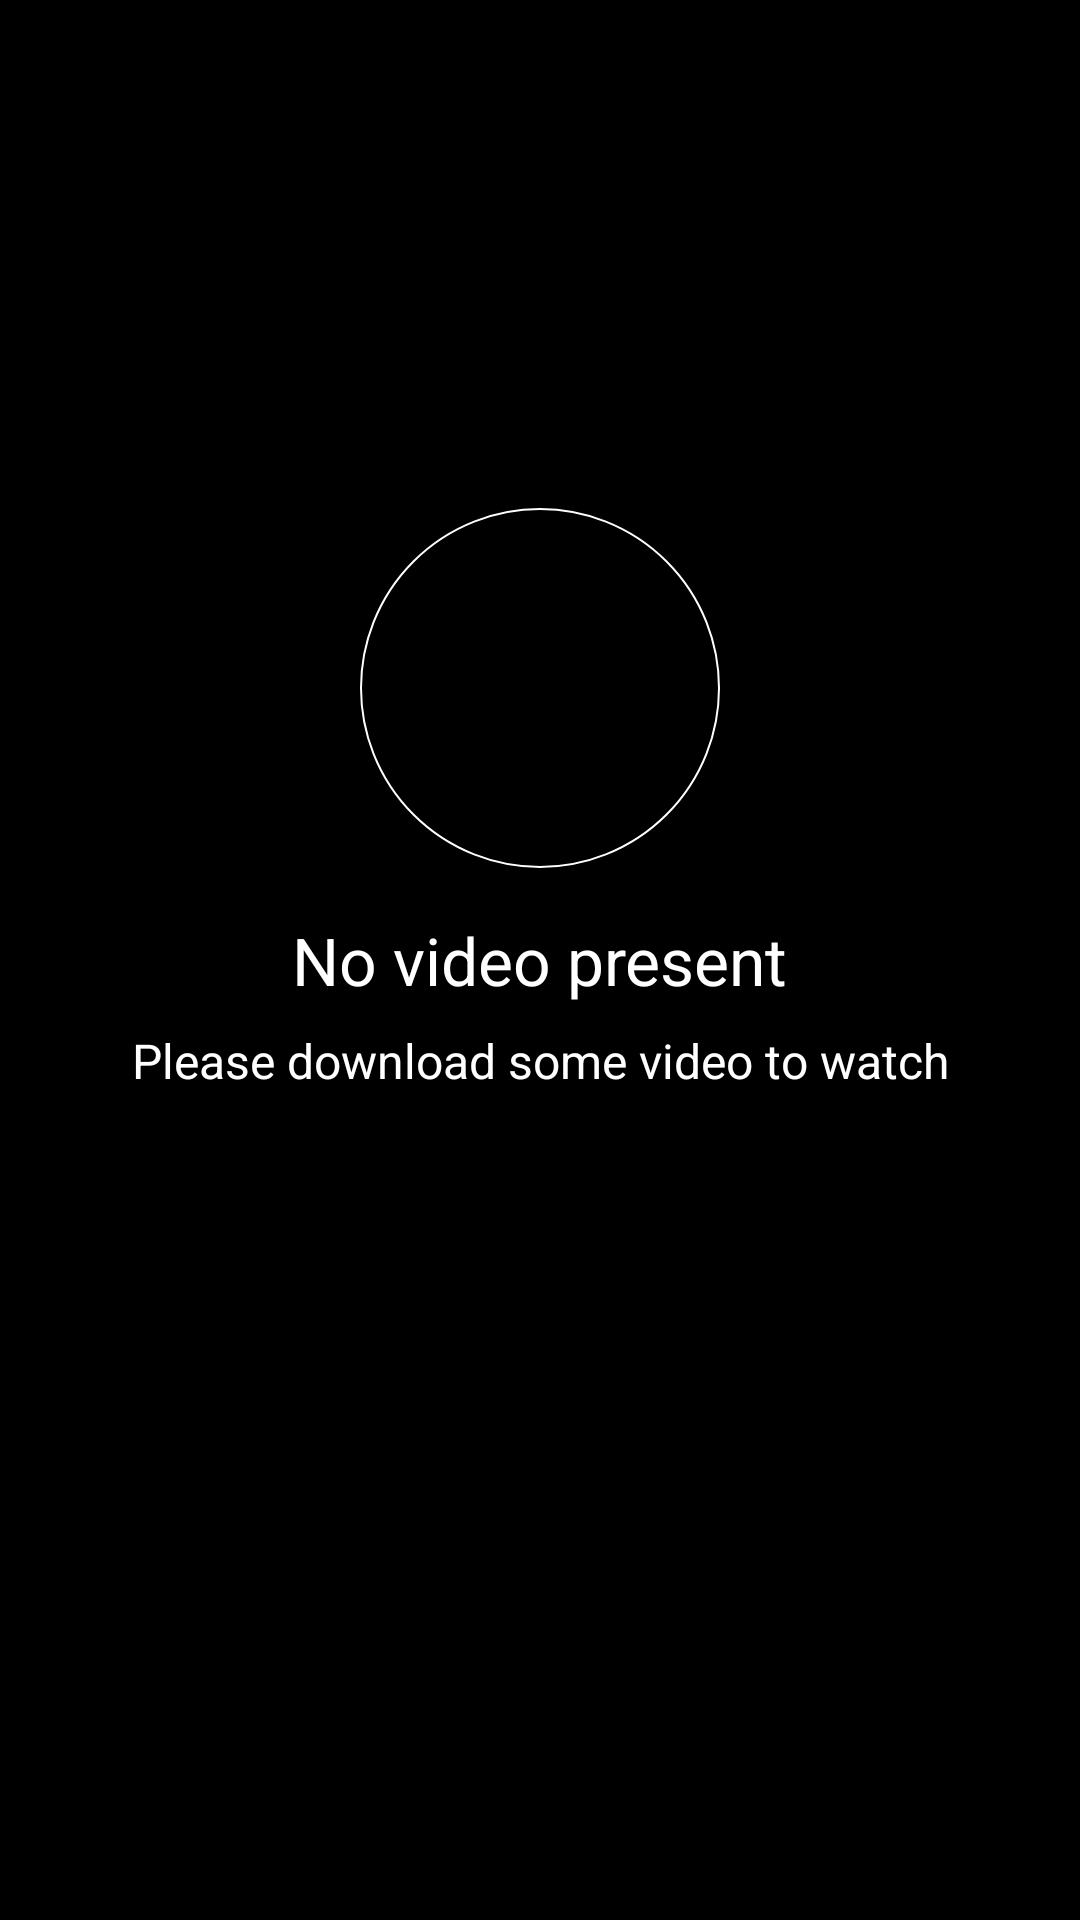

Write the Android layout XML for this screen, with the resource values it uses.
<!-- AndroidManifest.xml: application theme AppTheme -->
<!-- res/layout/empty_local_videos.xml -->
<?xml version="1.0" encoding="utf-8"?>
<androidx.constraintlayout.widget.ConstraintLayout xmlns:android="http://schemas.android.com/apk/res/android"
    xmlns:app="http://schemas.android.com/apk/res-auto"
    android:layout_width="match_parent"
    android:layout_height="match_parent"
    android:background="@color/black">

    <ImageView
        android:layout_width="wrap_content"
        android:layout_height="wrap_content"
        android:layout_marginBottom="@dimen/dp_16"
        android:background="@drawable/drawable_circle"
        android:contentDescription="@string/local_videos"
        android:padding="@dimen/dp_20"
        android:src="@drawable/ic_videocam_white"
        app:layout_constraintBottom_toTopOf="@id/empty_message"
        app:layout_constraintEnd_toEndOf="parent"
        app:layout_constraintStart_toStartOf="parent" />

    <TextView
        android:id="@+id/empty_message"
        android:layout_width="wrap_content"
        android:layout_height="wrap_content"
        android:text="@string/no_video_present"
        android:textColor="@color/white"
        android:textSize="@dimen/sp_22"
        app:layout_constraintBottom_toBottomOf="parent"
        app:layout_constraintEnd_toEndOf="parent"
        app:layout_constraintStart_toStartOf="parent"
        app:layout_constraintTop_toTopOf="parent" />

    <TextView
        android:id="@+id/empty_information"
        android:layout_width="wrap_content"
        android:layout_height="wrap_content"
        android:layout_marginTop="@dimen/dp_8"
        android:text="@string/please_download_some_video_to_watch"
        android:textColor="@color/white"
        android:textSize="@dimen/sp_16"
        app:layout_constraintEnd_toEndOf="parent"
        app:layout_constraintStart_toStartOf="parent"
        app:layout_constraintTop_toBottomOf="@id/empty_message" />

</androidx.constraintlayout.widget.ConstraintLayout>
<!-- resources referenced by this layout -->
<resources>
  <color name="black">#000000</color>
  <color name="white">#FFFFFF</color>
  <dimen name="dp_16">16dp</dimen>
  <dimen name="dp_20">20dp</dimen>
  <dimen name="dp_8">8dp</dimen>
  <dimen name="sp_16">16sp</dimen>
  <dimen name="sp_22">22sp</dimen>
  <!-- drawable drawable_circle (drawable) -->
  <?xml version="1.0" encoding="utf-8"?>
  <shape xmlns:android="http://schemas.android.com/apk/res/android"
      android:shape="oval">
  
      <solid android:color="@color/black" />
  
      <stroke
          android:width="0.5dp"
          android:color="@color/white" />
  
      <size
          android:width="120dp"
          android:height="120dp" />
  </shape>
  <string name="local_videos">Local Videos</string>
  <string name="no_video_present">No video present</string>
  <string name="please_download_some_video_to_watch">Please download some video to watch</string>
  <style name="AppTheme" parent="Theme.AppCompat.DayNight">
          <item name="colorPrimary">@color/black</item>
          <item name="colorPrimaryDark">@color/black</item>
          <item name="windowActionBar">false</item>
          <item name="windowNoTitle">true</item>
          <item name="colorAccent">@color/white</item>
      </style>
</resources>
